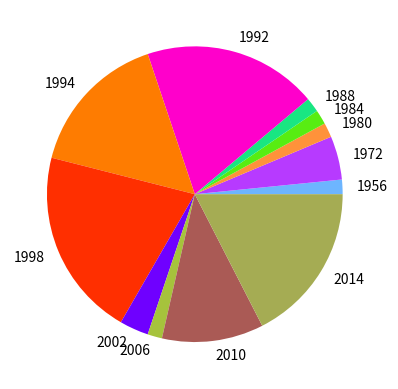

Reproduce this figure in Python.
import matplotlib.pyplot as plt 

hfont = {'fontname':'codec cold' }

values = [1, 3, 1, 1, 1, 12, 10, 13, 2, 1, 7, 11]

colors = ['#6DB5FF', '#B73AFF', '#FF923A', '#58ED12', '#19E682', '#FF00CB', '#FE7C01', '#FF2F00', '#6F00FF', '#A6C33C', '#AA5A55', '#A5AC53']

labels = [1956, 1972, 1980, 1984, 1988, 1992, 1994, 1998, 2002, 2006, 2010, 2014]

plt.pie(values, labels=labels, colors=colors)


plt.show()